Photos from the image-classification dataset "dataset_scientific_split" in the GitHub repository singuyen0312e9/MangoLeaf. Its 9 classes are: anthracnose, bacterial canker, bacterial spot, cutting weevil, die back, gall midge, healthy, powdery mildew, sooty mould.

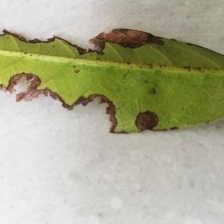
Label: bacterial canker

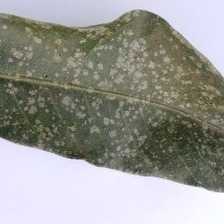
Label: powdery mildew

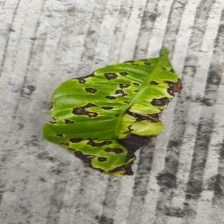
Label: bacterial spot

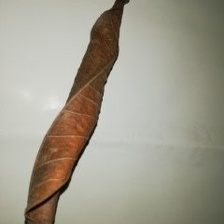
Label: die back

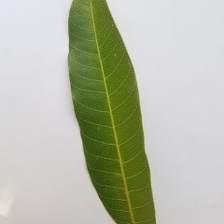
Label: healthy

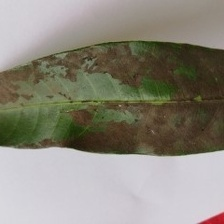
Label: sooty mould
